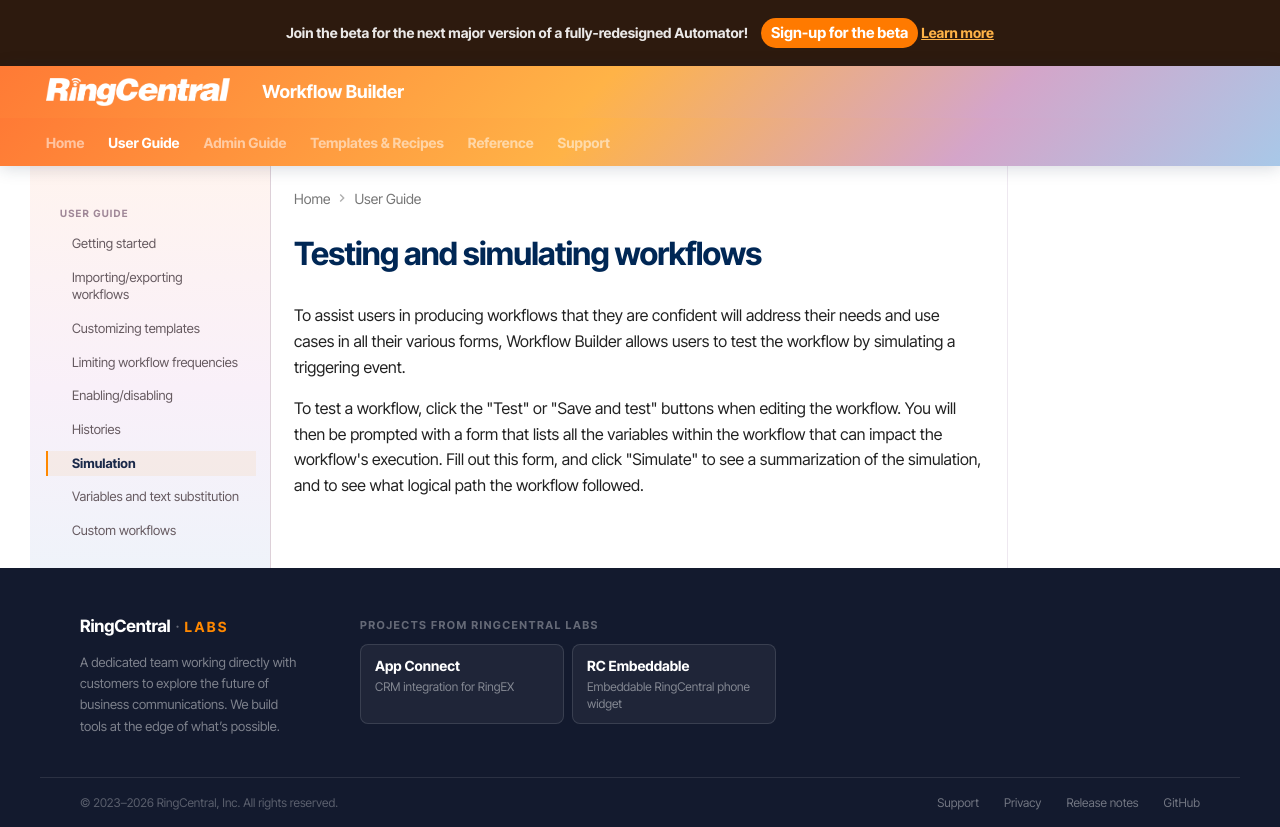

repository: ringcentral/ringcentral-automator-docs · page: users/simulation/index.html · generator: mkdocs

# Testing and simulating workflows

To assist users in producing workflows that they are confident will address their needs and use cases in all their various forms, Workflow Builder allows users to test the workflow by simulating a triggering event. 

To test a workflow, click the "Test" or "Save and test" buttons when editing the workflow. You will then be prompted with a form that lists all the variables within the workflow that can impact the workflow's execution. Fill out this form, and click "Simulate" to see a summarization of the simulation, and to see what logical path the workflow followed. 
